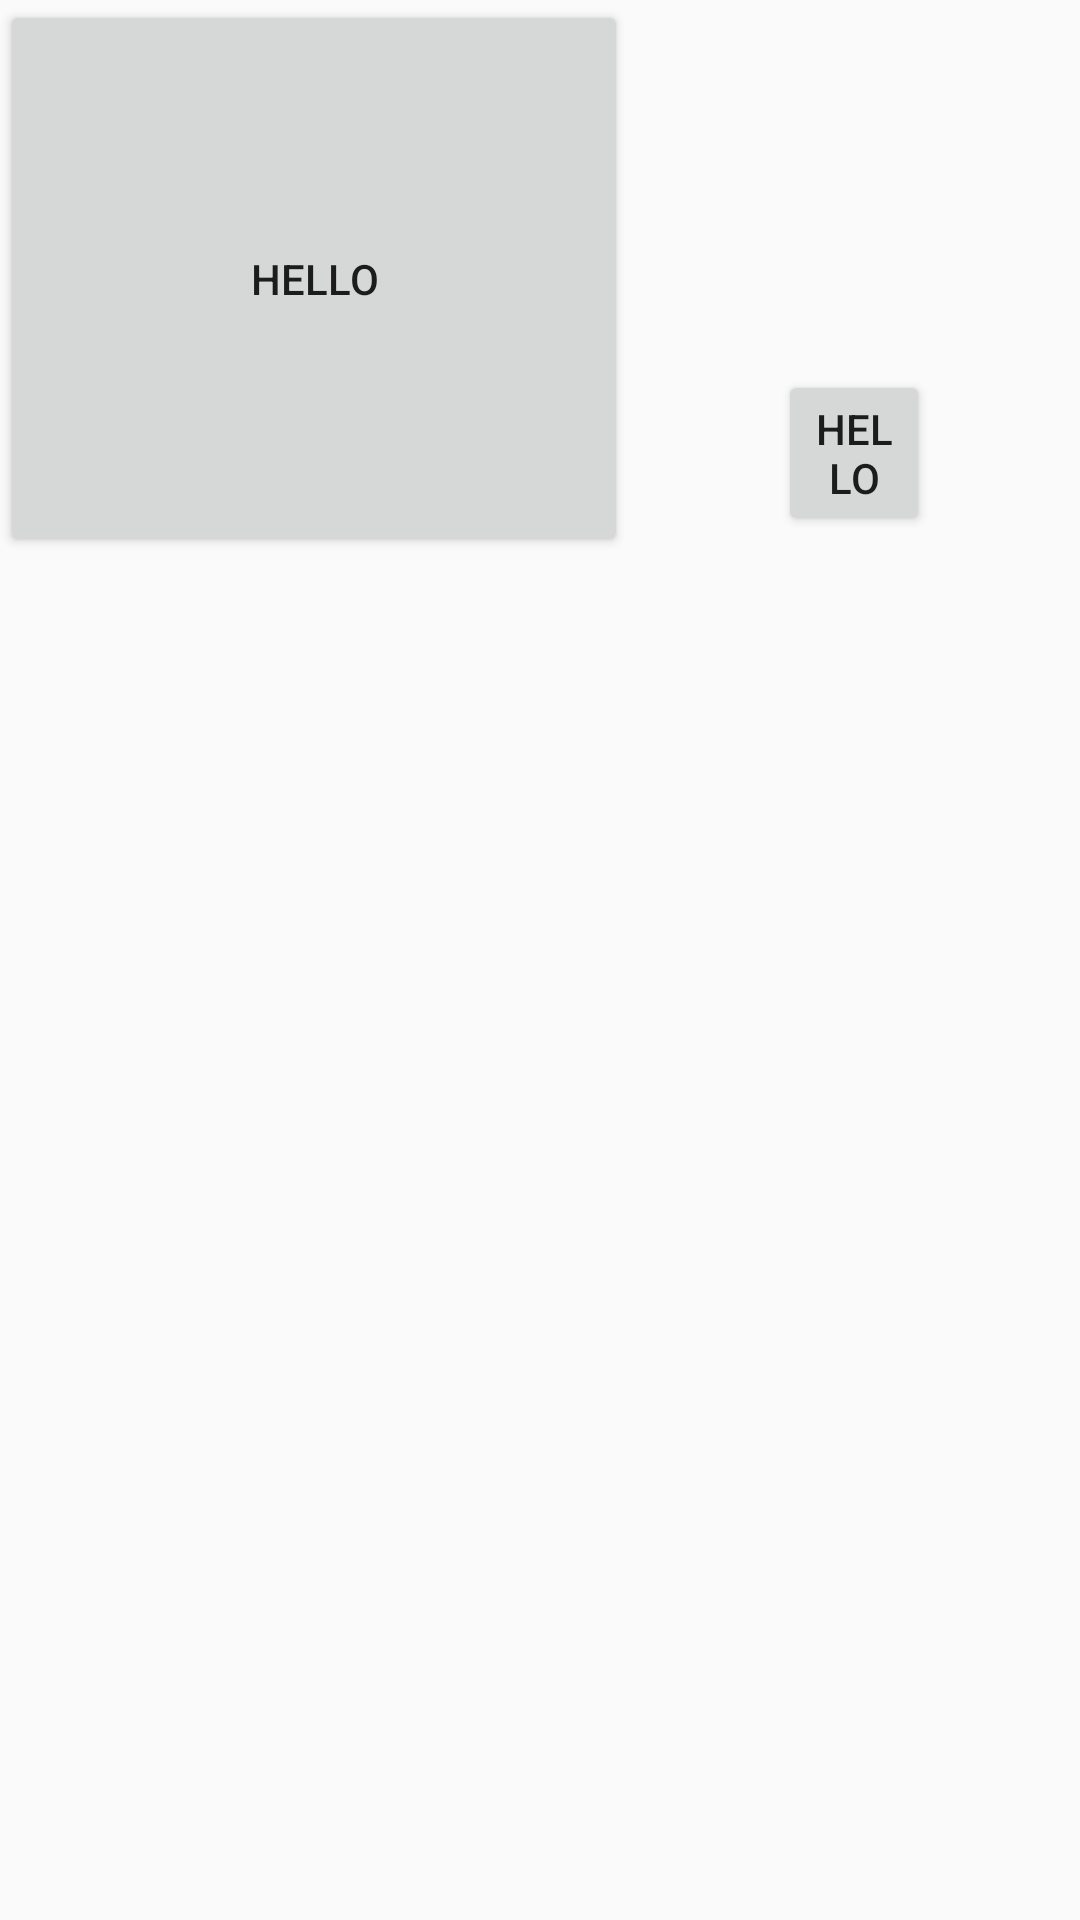

Reconstruct the res/layout file that produces this screen, plus the resources it refers to.
<!-- AndroidManifest.xml: application theme Theme.ExampleAndroidApp -->
<!-- res/layout/padding_and_maring.xml -->
<?xml version="1.0" encoding="utf-8"?>
<LinearLayout xmlns:android="http://schemas.android.com/apk/res/android"
    android:layout_width="match_parent"
    android:layout_height="match_parent">

    <Button
        android:layout_width="wrap_content"
        android:layout_height="wrap_content"
        android:padding="250px"
        android:text="Hello"/>

    <Button
        android:layout_width="wrap_content"
        android:layout_height="wrap_content"
        android:layout_margin="50dp"
        android:text="hello"
        />

</LinearLayout>
<!-- resources referenced by this layout -->
<resources>
  <style name="Theme.ExampleAndroidApp" parent="Theme.AppCompat.Light.DarkActionBar">
          
          <item name="colorPrimary">@color/purple_500</item>
          <item name="colorPrimaryDark">@color/purple_700</item>
          <item name="colorAccent">@color/teal_200</item>
          
      </style>
  <!-- not gathered from this repository: default colours our renderer supplied (Android Studio template values) -->
  <color name="purple_500">#FF6200EE</color>
  <color name="purple_700">#FF3700B3</color>
  <color name="teal_200">#FF03DAC5</color>
</resources>
